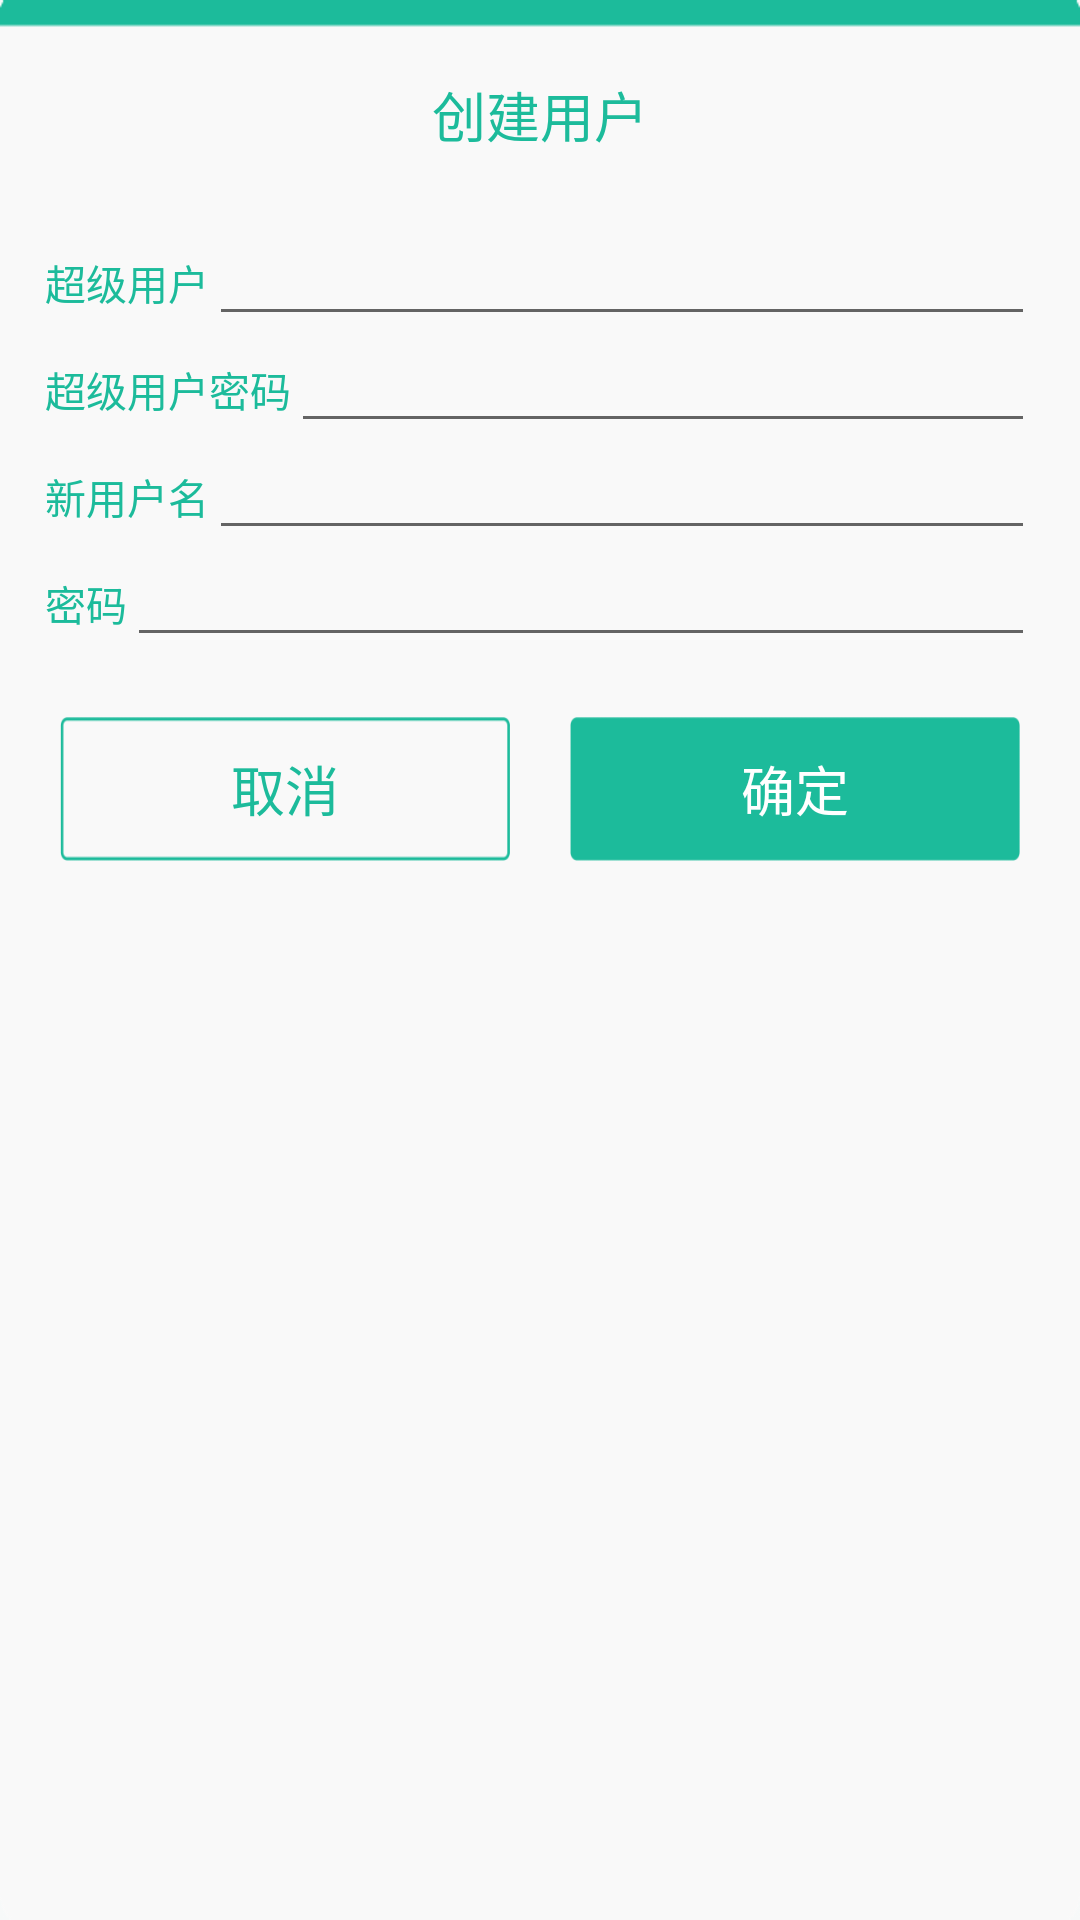

This screen was rendered from an Android layout file. Write that file and the resources it references.
<!-- AndroidManifest.xml: application theme Theme.AppCompat.Light.NoActionBar -->
<!-- res/layout/view_dialog_createuser.xml -->
<?xml version="1.0" encoding="utf-8"?>
<LinearLayout xmlns:android="http://schemas.android.com/apk/res/android"
    android:layout_width="wrap_content"
    android:layout_height="wrap_content"
    android:background="@drawable/bg_pop_explain"
    android:orientation="vertical">

    <TextView
        android:id="@+id/title"
        android:layout_width="wrap_content"
        android:layout_height="wrap_content"
        android:layout_gravity="center"
        android:paddingTop="25dp"
        android:textColor="@color/maincolor"
        android:textSize="@dimen/activity_titletext"
        android:text="创建用户"/>

    
    <RelativeLayout
        android:layout_width="match_parent"
        android:layout_height="wrap_content"
        android:paddingLeft="@dimen/activity_horizontal_margin"
        android:paddingRight="@dimen/activity_horizontal_margin"
        android:layout_marginTop="@dimen/dp_25">

        <TextView
            android:id="@+id/txt_super"
            style="@style/IpSetText"
            android:text="超级用户"/>

        <EditText
            android:id="@+id/createuser_super"
            style="@style/IpSetEditText"
            android:layout_toRightOf="@id/txt_super"/>

    </RelativeLayout>

    <RelativeLayout
        android:layout_width="match_parent"
        android:layout_height="wrap_content"
        android:paddingLeft="@dimen/activity_horizontal_margin"
        android:paddingRight="@dimen/activity_horizontal_margin">

        <TextView
            android:id="@+id/txt_superpass"
            style="@style/IpSetText"
            android:text="超级用户密码"/>

        <EditText
            android:id="@+id/createuser_superpass"
            style="@style/IpSetEditText"
            android:layout_toRightOf="@id/txt_superpass"/>

    </RelativeLayout>

    
    <RelativeLayout
        android:layout_width="match_parent"
        android:layout_height="wrap_content"
        android:paddingLeft="@dimen/activity_horizontal_margin"
        android:paddingRight="@dimen/activity_horizontal_margin">

        <TextView
            android:id="@+id/txt_username"
            style="@style/IpSetText"
            android:text="新用户名"/>

        <EditText
            android:id="@+id/createuser_username"
            style="@style/IpSetEditText"
            android:layout_toRightOf="@id/txt_username"/>

    </RelativeLayout>

    
    <RelativeLayout
        android:layout_width="match_parent"
        android:layout_height="wrap_content"
        android:paddingLeft="@dimen/activity_horizontal_margin"
        android:paddingRight="@dimen/activity_horizontal_margin">

        <TextView
            android:id="@+id/txt_password"
            style="@style/IpSetText"
            android:text="密码"/>

        <EditText
            android:id="@+id/createuser_password"
            style="@style/IpSetEditText"
            android:layout_toRightOf="@id/txt_password"/>

    </RelativeLayout>

    
    <LinearLayout
        android:layout_width="match_parent"
        android:layout_height="wrap_content"
        android:padding="20dp"
        android:orientation="horizontal"
        android:gravity="center">

        <Button
            android:id="@+id/createCancel"
            android:layout_width="wrap_content"
            android:layout_height="wrap_content"
            android:layout_weight="1"
            android:background="@drawable/btn_pop_explain_cancel"
            android:text="@string/cancle"
            android:textColor="@color/maincolor"
            android:textSize="@dimen/dialogbuttontext" />
        <TextView
            android:layout_width="20dp"
            android:layout_height="match_parent"
            />

        <Button
            android:id="@+id/createConfirm"
            android:layout_width="wrap_content"
            android:layout_height="wrap_content"
            android:layout_weight="1"
            android:background="@drawable/btn_pop_explain_sure"
            android:text="确定"
            android:textColor="@color/white"
            android:textSize="@dimen/dialogbuttontext" />
    </LinearLayout>

</LinearLayout>
<!-- resources referenced by this layout -->
<resources>
  <color name="maincolor">#1cbb9b</color>
  <color name="white">#ffffff</color>
  <dimen name="activity_horizontal_margin">15dp</dimen>
  <dimen name="activity_titletext">18dp</dimen>
  <dimen name="dialogbuttontext">18dp</dimen>
  <dimen name="dp_25">25dp</dimen>
  <!-- drawable bg_pop_explain: png bitmap (drawable-xxhdpi, 1825 bytes) -->
  <!-- drawable btn_pop_explain_cancel: png bitmap (drawable-xxhdpi, 1740 bytes) -->
  <!-- drawable btn_pop_explain_sure: png bitmap (drawable-xxhdpi, 1596 bytes) -->
  <string name="cancle">取消</string>
  <style name="IpSetEditText">
          <item name="android:layout_width">match_parent</item>
          <item name="android:layout_height">wrap_content</item>
          <item name="android:textSize">@dimen/info_textSize</item>
          <item name="android:textColor">@color/darkGray</item>
          <item name="android:textColorHint">@color/maintext_hint</item>
          <item name="android:inputType">textEmailAddress</item>
          <item name="android:singleLine">true</item>
      </style>
  <style name="IpSetText">
          <item name="android:layout_width">wrap_content</item>
          <item name="android:layout_height">wrap_content</item>
          <item name="android:textSize">@dimen/info_textSize</item>
          <item name="android:textColor">@color/maincolor</item>
          <item name="android:layout_centerVertical">true</item>
      </style>
  <dimen name="info_textSize">13.5dp</dimen>
  <color name="darkGray">#404040</color>
  <color name="maintext_hint">#CECECE</color>
</resources>
